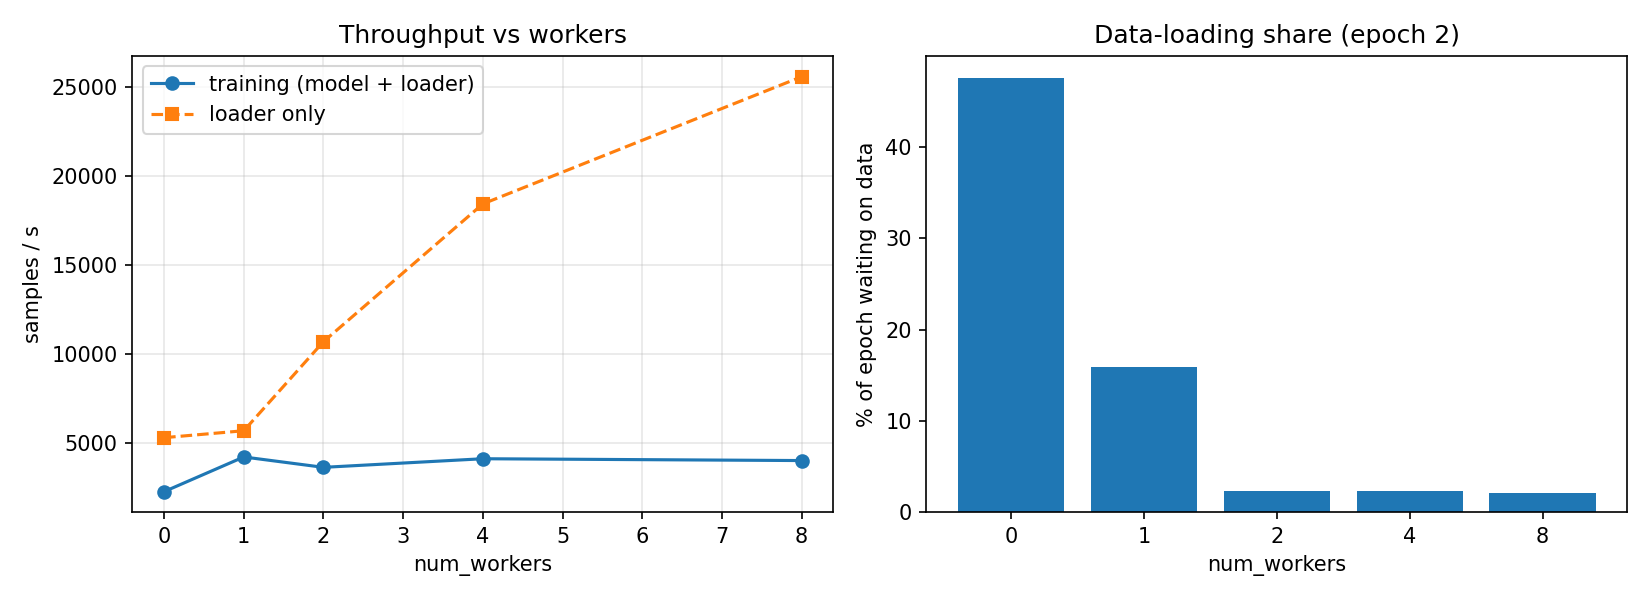

The table this chart was drawn from, first rows:
num_workers, epoch1_time_s, epoch2_time_s, train_samples_per_s, loader_only_samples_per_s, data_wait_share_%, bottleneck
0, 22.99, 24.44, 2251, 5288, 47.6, data loading
1, 12.56, 13.09, 4202, 5678, 15.9, compute (fwd/bwd/opt)
2, 14.26, 15.2, 3618, 10691, 2.3, compute (fwd/bwd/opt)
4, 12.57, 13.41, 4102, 18444, 2.3, compute (fwd/bwd/opt)
8, 12.43, 13.75, 3999, 25601, 2.1, compute (fwd/bwd/opt)
